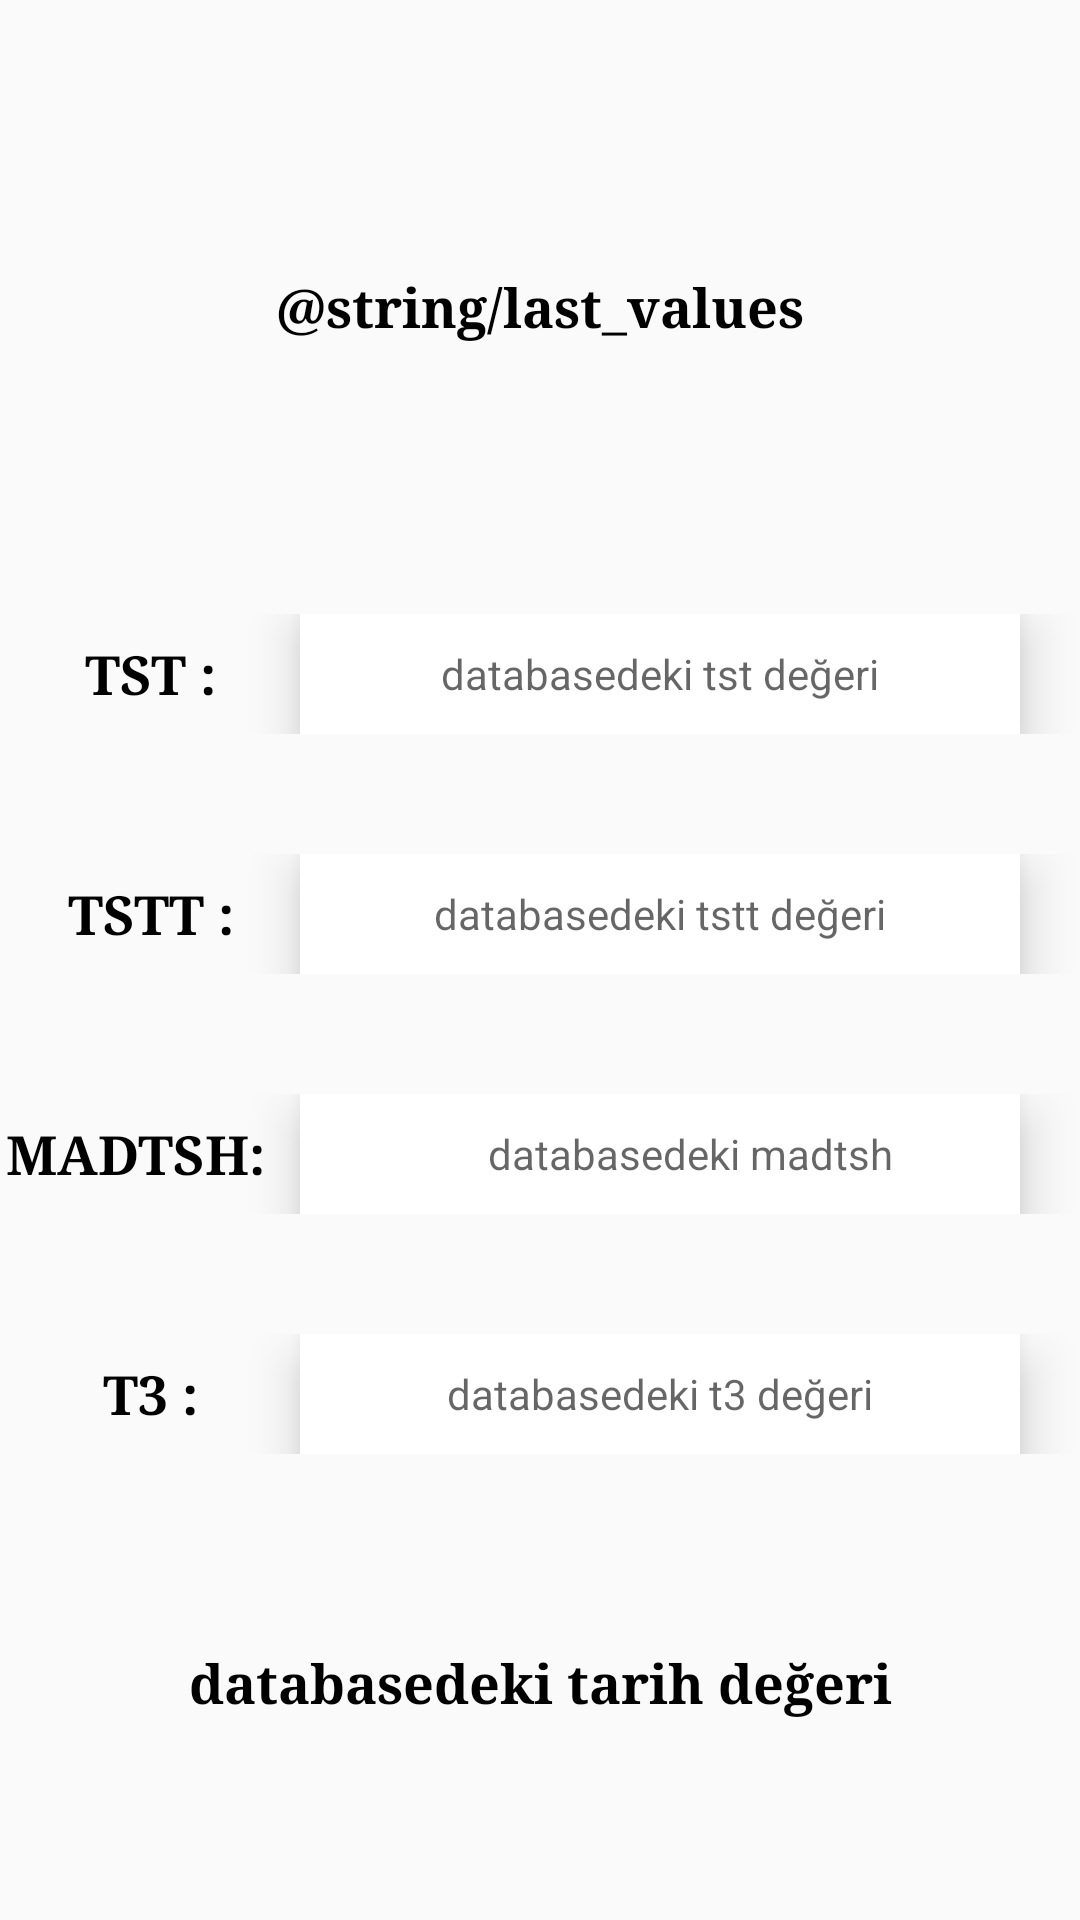

Here is an Android app screen rendered from its layout file. Give the layout XML and the strings, colors and styles it references.
<!-- AndroidManifest.xml: application theme Theme.Odevv -->
<!-- res/layout/activity_lastform.xml -->
<?xml version="1.0" encoding="utf-8"?>
<LinearLayout xmlns:app="http://schemas.android.com/apk/res-auto"
    xmlns:tools="http://schemas.android.com/tools"
    xmlns:android="http://schemas.android.com/apk/res/android"
    android:layout_width="match_parent"
    android:layout_height="match_parent"
    tools:context=".lastform"
    android:orientation="vertical">

    <LinearLayout
        android:layout_width="match_parent"
        android:layout_height="wrap_content"
        android:layout_gravity="center_vertical"
        android:orientation="horizontal"
        android:layout_marginTop="90dp"
        >
        <TextView
            android:layout_width="match_parent"
            android:layout_height="wrap_content"
            android:text="@string/last_values"
            android:textColor="@color/black"
            android:fontFamily="serif"
            android:textStyle="bold"
            android:textSize="18sp"
            android:layout_gravity="center"
            android:gravity="center"
            android:textAlignment="center"
            tools:ignore="MissingConstraints">

        </TextView>
    </LinearLayout>

    <LinearLayout
        android:layout_width="match_parent"
        android:layout_height="wrap_content"
        android:orientation="horizontal"
        android:gravity="center"
        android:layout_marginTop="90dp"
        >

        <TextView
            android:layout_width="60dp"
            android:layout_height="wrap_content"
            android:text="TST :"
            android:textColor="@color/black"
            android:fontFamily="serif"
            android:textStyle="bold"
            android:textSize="18sp"
            android:textAlignment="center"
            tools:ignore="MissingConstraints">

        </TextView>

        <TextView
            android:id="@+id/database_tst"
            android:layout_width="240dp"
            android:layout_height="40dp"
            android:background="@color/white"
            android:layout_marginLeft="20dp"
            android:layout_gravity="center"
            android:gravity="center"
            android:elevation="10dp"
            android:inputType="number"
            android:hint="databasedeki tst değeri"
            tools:ignore="MissingConstraints">

        </TextView>

    </LinearLayout>

    <LinearLayout
        android:layout_width="match_parent"
        android:layout_height="wrap_content"
        android:orientation="horizontal"
        android:gravity="center"
        android:layout_marginTop="40dp"
        >

        <TextView
            android:layout_width="60dp"
            android:layout_height="wrap_content"
            android:text="TSTT :"
            android:textColor="@color/black"
            android:fontFamily="serif"
            android:textStyle="bold"
            android:textSize="18sp"
            android:textAlignment="center"
            tools:ignore="MissingConstraints">

        </TextView>

        <TextView
            android:id="@+id/database_tstt"
            android:layout_width="240dp"
            android:layout_height="40dp"
            android:background="@color/white"
            android:layout_marginLeft="20dp"
            android:layout_gravity="center"
            android:gravity="center"
            android:elevation="10dp"
            android:inputType="number"
            android:hint="databasedeki tstt değeri"
            tools:ignore="MissingConstraints">

        </TextView>

    </LinearLayout>

    <LinearLayout
        android:layout_width="match_parent"
        android:layout_height="wrap_content"
        android:orientation="horizontal"
        android:gravity="center"
        android:layout_marginTop="40dp"
        >

        <TextView
            android:layout_width="90sp"
            android:layout_height="wrap_content"
            android:text="MADTSH:"
            android:textColor="@color/black"
            android:fontFamily="serif"
            android:textStyle="bold"
            android:layout_marginRight="10dp"
            android:textSize="18sp"
            android:gravity="center"
            tools:ignore="MissingConstraints">

        </TextView>

        <TextView
            android:id="@+id/database_madtsh"
            android:layout_width="240dp"
            android:layout_height="40dp"
            android:background="@color/white"
            android:paddingLeft="20dp"
            android:layout_gravity="center"
            android:elevation="10dp"
            android:gravity="center"
            android:layout_marginRight="20dp"
            android:inputType="number"
            android:hint="databasedeki madtsh"
            tools:ignore="MissingConstraints">

        </TextView>

    </LinearLayout>

    <LinearLayout
        android:layout_width="match_parent"
        android:layout_height="wrap_content"
        android:orientation="horizontal"
        android:gravity="center"
        android:layout_marginTop="40dp"
        >

        <TextView
            android:layout_width="60dp"
            android:layout_height="wrap_content"
            android:text="T3 :"
            android:textColor="@color/black"
            android:fontFamily="serif"
            android:textStyle="bold"
            android:textSize="18sp"
            android:textAlignment="center"
            tools:ignore="MissingConstraints">

        </TextView>

        <TextView
            android:id="@+id/database_t3"
            android:layout_width="240dp"
            android:layout_height="40dp"
            android:background="@color/white"
            android:layout_marginLeft="20dp"
            android:layout_gravity="center"
            android:gravity="center"
            android:elevation="10dp"
            android:inputType="number"
            android:hint="databasedeki t3 değeri"
            tools:ignore="MissingConstraints">

        </TextView>

    </LinearLayout>

    <TextView
        android:layout_width="match_parent"
        android:layout_height="wrap_content"
        android:text="databasedeki tarih değeri"
        android:textColor="@color/black"
        android:fontFamily="serif"
        android:layout_marginTop="64dp"
        android:textStyle="bold"
        android:textSize="18sp"
        android:layout_gravity="center"
        android:gravity="center"
        android:textAlignment="center"
        tools:ignore="MissingConstraints">

    </TextView>

</LinearLayout>
<!-- resources referenced by this layout -->
<resources>
  <string name="last_values">Your last test values</string>
  <style name="Theme.Odevv" parent="android:Theme.Material.Light.NoActionBar" />
  <!-- not gathered from this repository: default colours our renderer supplied (Android Studio template values) -->
  <color name="black">#FF000000</color>
  <color name="white">#FFFFFFFF</color>
</resources>
